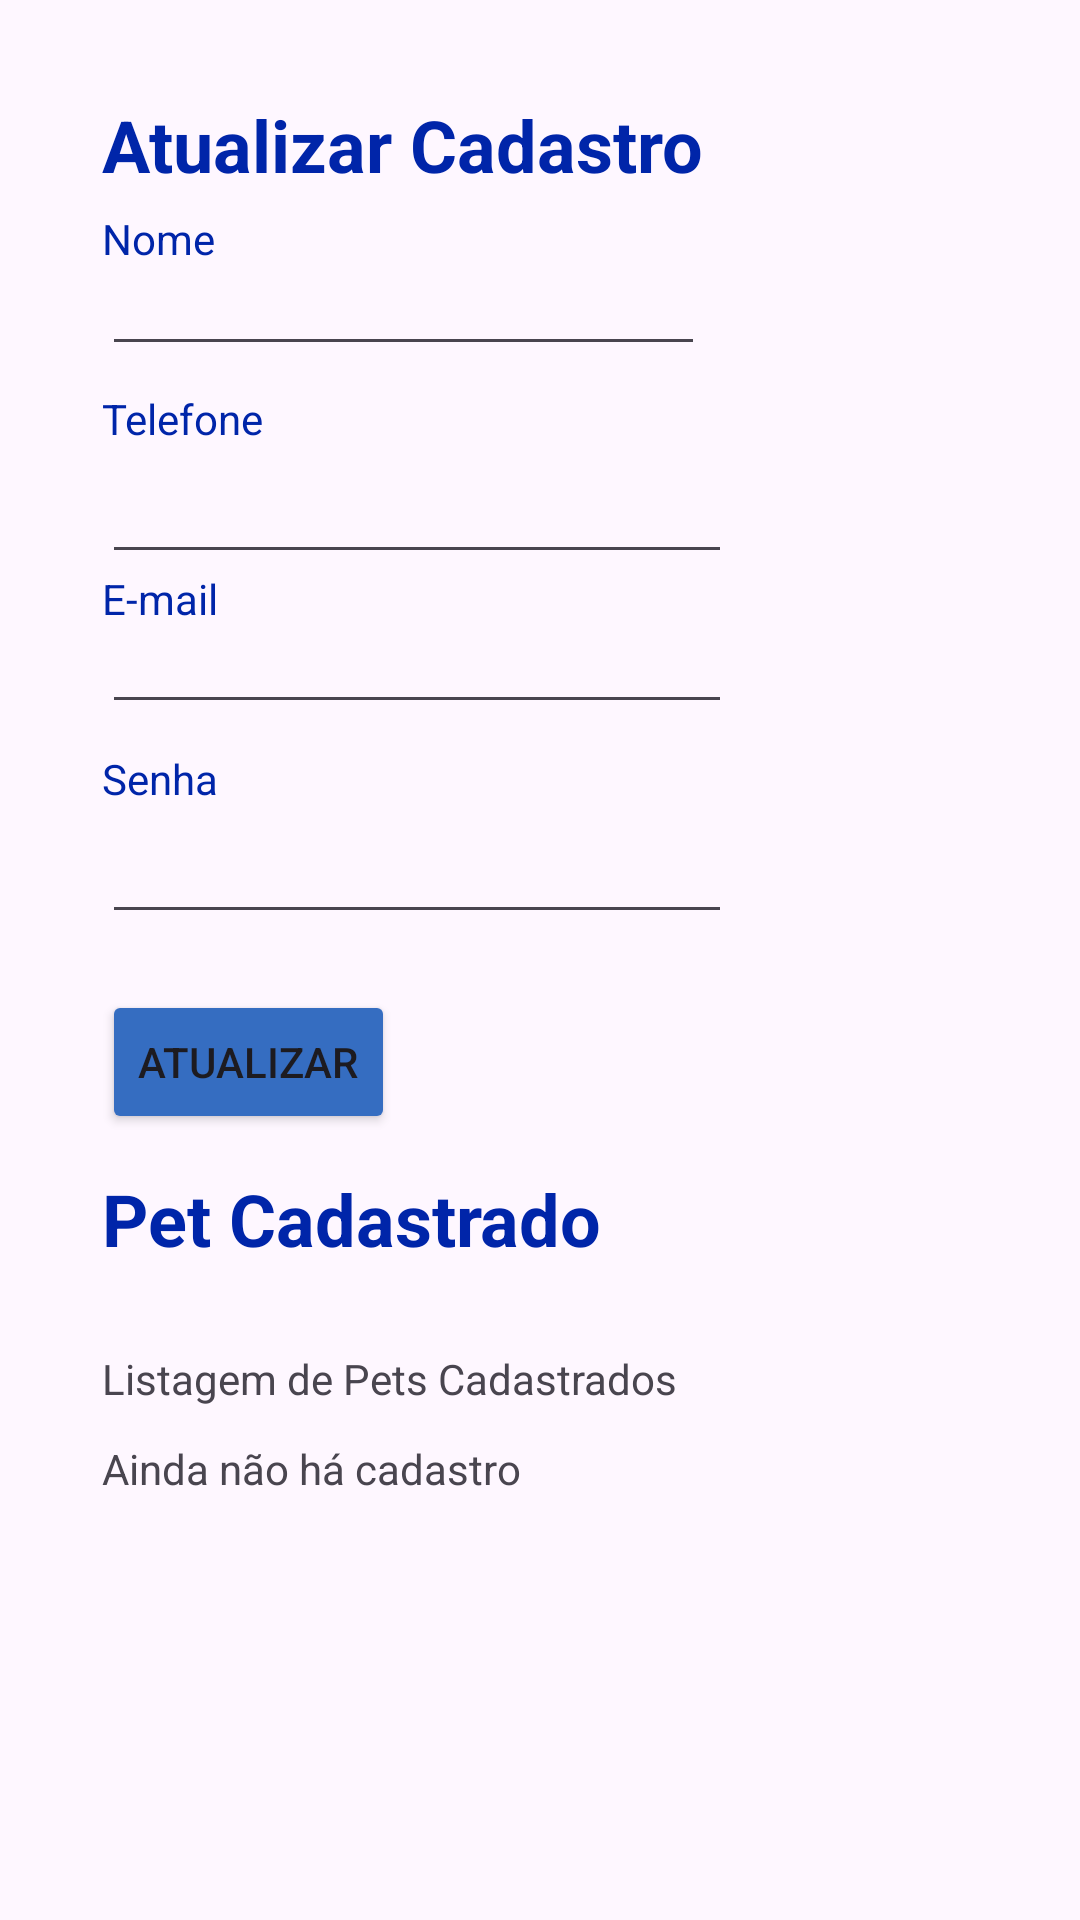

The Android layout XML behind this screen, and the referenced resources:
<!-- AndroidManifest.xml: application theme Theme.DivulgaPet -->
<!-- res/layout/fragment_perfil.xml -->
<?xml version="1.0" encoding="utf-8"?>
<FrameLayout xmlns:android="http://schemas.android.com/apk/res/android"
    xmlns:tools="http://schemas.android.com/tools"
    android:layout_width="match_parent"
    android:layout_height="match_parent"
    xmlns:app="http://schemas.android.com/apk/res-auto"
    tools:context=".PerfilFragment">

    
    <TextView
        android:id="@+id/tv_email3"
        android:layout_width="wrap_content"
        android:layout_height="wrap_content"
        android:text="Senha"
        android:layout_marginStart="34dp"
        android:layout_marginTop="250dp"
        android:layout_marginEnd="23dp"
        android:textColor="@color/tituloPrincipal"
        app:layout_constraintStart_toStartOf="@+id/et_email2"
        app:layout_constraintTop_toBottomOf="@+id/et_email2" />

    <EditText
        android:id="@+id/et_email2"
        android:layout_width="wrap_content"
        android:layout_height="wrap_content"
        android:layout_marginStart="34dp"
        android:layout_marginTop="200dp"
        android:layout_marginEnd="23dp"
        android:ems="10"
        android:inputType="textEmailAddress"
        app:layout_constraintEnd_toEndOf="parent"
        app:layout_constraintHorizontal_bias="0.497"
        app:layout_constraintStart_toStartOf="parent"
        app:layout_constraintTop_toBottomOf="@+id/tv_email2" />

    <TextView
        android:id="@+id/tv_email2"
        android:layout_width="wrap_content"
        android:layout_height="wrap_content"
        android:text="E-mail"
        android:layout_marginStart="34dp"
        android:layout_marginTop="190dp"
        android:layout_marginEnd="23dp"
        android:textColor="@color/tituloPrincipal"
        app:layout_constraintStart_toStartOf="@+id/editTextPhone"
        app:layout_constraintTop_toBottomOf="@+id/editTextPhone" />

    <TextView
        android:id="@+id/tv_atualizarCad"
        android:layout_width="wrap_content"
        android:layout_height="wrap_content"
        android:layout_marginStart="34dp"
        android:text="Atualizar Cadastro"
        android:layout_marginLeft="20dp"
        android:layout_marginTop="32dp"
        android:layout_marginEnd="23dp"
        android:textColor="@color/tituloPrincipal"
        android:textSize="24dp"
        android:textStyle="bold"
        app:layout_constraintStart_toStartOf="parent"
        app:layout_constraintTop_toTopOf="parent" />

    <TextView
        android:id="@+id/tv_nome"
        android:layout_width="wrap_content"
        android:layout_height="wrap_content"
        android:text="Nome"
        android:layout_marginStart="34dp"
        android:layout_marginTop="70dp"
        android:layout_marginEnd="23dp"
        android:textColor="@color/tituloPrincipal"
        app:layout_constraintStart_toStartOf="@+id/et_nome"
        app:layout_constraintTop_toBottomOf="@+id/tv_atualizarCad" />

    <EditText
        android:id="@+id/et_nome"
        android:layout_width="201dp"
        android:layout_height="52dp"
        android:layout_marginStart="34dp"
        android:layout_marginTop="70dp"
        android:layout_marginEnd="23dp"
        app:layout_constraintEnd_toEndOf="parent"
        app:layout_constraintStart_toStartOf="parent"
        app:layout_constraintTop_toBottomOf="@+id/tv_nome" />


    <TextView
        android:id="@+id/tv_email"
        android:layout_width="wrap_content"
        android:layout_height="wrap_content"
        android:text="Telefone"
        android:layout_marginStart="34dp"
        android:layout_marginTop="130dp"
        android:layout_marginEnd="23dp"
        android:textColor="@color/tituloPrincipal"
        app:layout_constraintStart_toStartOf="@+id/editTextPhone"
        app:layout_constraintTop_toBottomOf="@+id/et_nome" />

    <Button
        android:id="@+id/bt_atualizar"
        android:layout_width="wrap_content"
        android:layout_height="wrap_content"
        android:layout_marginStart="34dp"
        android:layout_marginTop="330dp"
        android:layout_marginEnd="23dp"
        android:backgroundTint="@color/botaoAzul"
        android:text="Atualizar"
        app:layout_constraintEnd_toEndOf="parent"
        app:layout_constraintHorizontal_bias="0.498"
        app:layout_constraintStart_toStartOf="parent"
        app:layout_constraintTop_toBottomOf="@+id/editTextTextPassword" />

    <TextView
        android:id="@+id/tv_petCadastrado"
        android:layout_width="wrap_content"
        android:layout_height="wrap_content"
        android:layout_marginStart="34dp"
        android:layout_marginTop="390dp"
        android:layout_marginEnd="23dp"
        android:text="Pet Cadastrado"
        android:textColor="@color/tituloPrincipal"
        android:textSize="24dp"
        android:textStyle="bold"
        app:layout_constraintStart_toStartOf="parent"
        app:layout_constraintTop_toBottomOf="@+id/bt_atualizar" />

    <TextView
        android:id="@+id/tv_alerta"
        android:layout_width="wrap_content"
        android:layout_height="wrap_content"
        android:layout_marginStart="34dp"
        android:layout_marginTop="480dp"
        android:layout_marginEnd="23dp"
        android:text="Ainda não há cadastro"
        app:layout_constraintStart_toStartOf="parent"
        app:layout_constraintTop_toBottomOf="@+id/tv_lista" />

    <TextView
        android:id="@+id/tv_lista"
        android:layout_width="wrap_content"
        android:layout_height="wrap_content"
        android:layout_marginStart="34dp"
        android:layout_marginTop="450dp"
        android:layout_marginEnd="23dp"
        android:text="Listagem de Pets Cadastrados"
        app:layout_constraintStart_toStartOf="parent"
        app:layout_constraintTop_toBottomOf="@+id/tv_petCadastrado" />

    <EditText
        android:id="@+id/editTextTextPassword"
        android:layout_width="wrap_content"
        android:layout_height="wrap_content"
        android:ems="10"
        android:layout_marginStart="34dp"
        android:layout_marginTop="270dp"
        android:layout_marginEnd="23dp"
        android:inputType="textPassword"
        app:layout_constraintEnd_toEndOf="parent"
        app:layout_constraintStart_toStartOf="parent"
        app:layout_constraintTop_toBottomOf="@+id/tv_email3" />

    <EditText
        android:id="@+id/editTextPhone"
        android:layout_width="wrap_content"
        android:layout_height="wrap_content"
        android:layout_marginStart="34dp"
        android:layout_marginTop="150dp"
        android:layout_marginEnd="23dp"
        android:ems="10"
        android:inputType="phone"
        app:layout_constraintEnd_toEndOf="parent"
        app:layout_constraintStart_toStartOf="parent"
        app:layout_constraintTop_toBottomOf="@+id/tv_email" />

</FrameLayout>
<!-- resources referenced by this layout -->
<resources>
  <color name="botaoAzul">#356DC1</color>
  <color name="tituloPrincipal">#0025A9</color>
  <style name="Theme.DivulgaPet" parent="Base.Theme.DivulgaPet" />
  <style name="Base.Theme.DivulgaPet" parent="Theme.Material3.DayNight.NoActionBar">
          
          
      </style>
</resources>
